2-way image classification set "Weedcottonberli" from GitHub (RituGaba/Weedcottonberli); label vocabulary: cotton, weed.

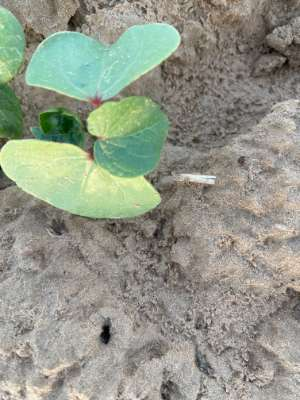
Label: cotton

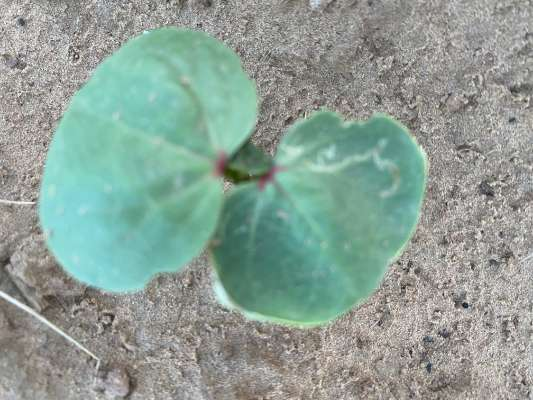
Label: cotton

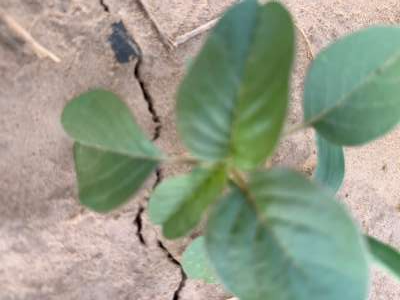
Label: weed

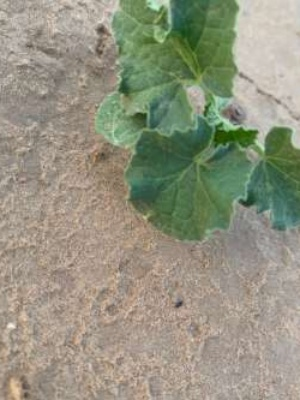
Label: weed

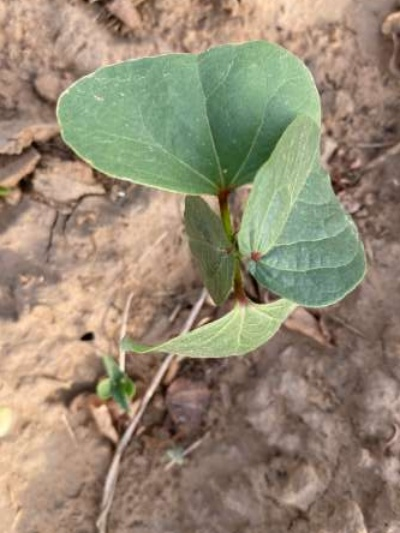
Label: cotton

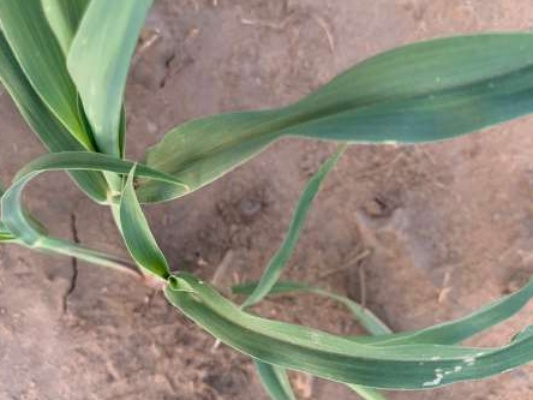
Label: weed
